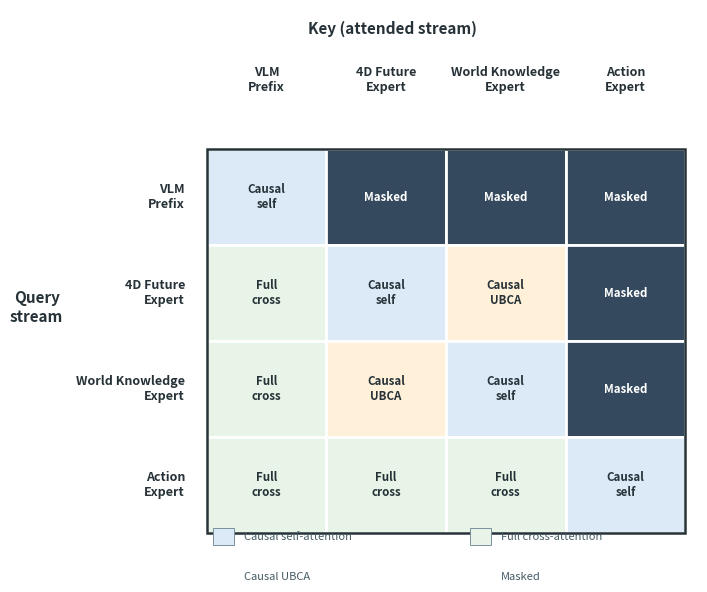

The matplotlib source for this figure: (Note: this script raises an exception after producing the figure.)
#!/usr/bin/env python3
"""Generate Adobe Illustrator-compatible SVG version of the UBCA attention mask."""

import matplotlib
matplotlib.use('Agg')
import matplotlib.pyplot as plt
import matplotlib.patches as patches

# Configure matplotlib for better SVG compatibility with Illustrator
matplotlib.rcParams['svg.fonttype'] = 'none'  # Don't convert fonts to paths
matplotlib.rcParams['svg.hashsalt'] = None


blocks = ["VLM\nPrefix", "4D Future\nExpert", "World Knowledge\nExpert", "Action\nExpert"]
relations = [
    ["Causal\nself", "Masked", "Masked", "Masked"],
    ["Full\ncross", "Causal\nself", "Causal\nUBCA", "Masked"],
    ["Full\ncross", "Causal\nUBCA", "Causal\nself", "Masked"],
    ["Full\ncross", "Full\ncross", "Full\ncross", "Causal\nself"],
]

colors = {
    "Causal\nself": "#DCEAF7",
    "Full\ncross": "#E8F4E8",
    "Causal\nUBCA": "#FFF0D9",
    "Masked": "#34495E",
}

fig, ax = plt.subplots(figsize=(7.0, 5.8))
fig.patch.set_facecolor("white")
ax.set_xlim(-1.55, 4.1)
ax.set_ylim(4.35, -1.45)
ax.axis("off")

ax.text(1.55, -1.25, "Key (attended stream)", ha="center", va="center",
        fontsize=11, fontweight="bold", color="#263238")
ax.text(-1.42, 1.65, "Query\nstream", ha="center", va="center",
        fontsize=11, fontweight="bold", color="#263238")

for col, label in enumerate(blocks):
    ax.text(col + 0.5, -0.72, label, ha="center", va="center",
            fontsize=9, fontweight="bold", color="#263238", linespacing=1.2)

for row, label in enumerate(blocks):
    ax.text(-0.18, row + 0.5, label, ha="right", va="center",
            fontsize=9, fontweight="bold", color="#263238", linespacing=1.2)
    for col, relation in enumerate(relations[row]):
        text_color = "white" if relation == "Masked" else "#263238"
        rect = patches.Rectangle(
            (col, row), 1, 1, facecolor=colors[relation],
            edgecolor="white", linewidth=2.0
        )
        ax.add_patch(rect)
        ax.text(col + 0.5, row + 0.5, relation, ha="center", va="center",
                fontsize=8.3, color=text_color, fontweight="bold", linespacing=1.15)

ax.add_patch(patches.Rectangle((0, 0), 4, 4, fill=False,
                               edgecolor="#263238", linewidth=1.8))

legend = [
    ("#DCEAF7", "Causal self-attention"),
    ("#E8F4E8", "Full cross-attention"),
    ("#FFF0D9", "Causal UBCA"),
    ("#34495E", "Masked"),
]
for idx, (color, label) in enumerate(legend):
    x = 0.05 + (idx % 2) * 2.15
    y = 3.95 + (idx // 2) * 0.42
    ax.add_patch(patches.Rectangle((x, y), 0.18, 0.18, facecolor=color,
                                   edgecolor="#78909C", linewidth=0.7))
    ax.text(x + 0.26, y + 0.09, label, ha="left", va="center", fontsize=8,
            color="#455A64")

plt.tight_layout(pad=0.35)
out_dir = "/home/l/文档/Research/InternVLA-A-series/4DW-VLA/figures"
plt.savefig(f"{out_dir}/ubca_mask_ai.svg", format='svg', bbox_inches="tight", pad_inches=0.12)
print("Saved: figures/ubca_mask_ai.svg (Adobe Illustrator compatible)")
